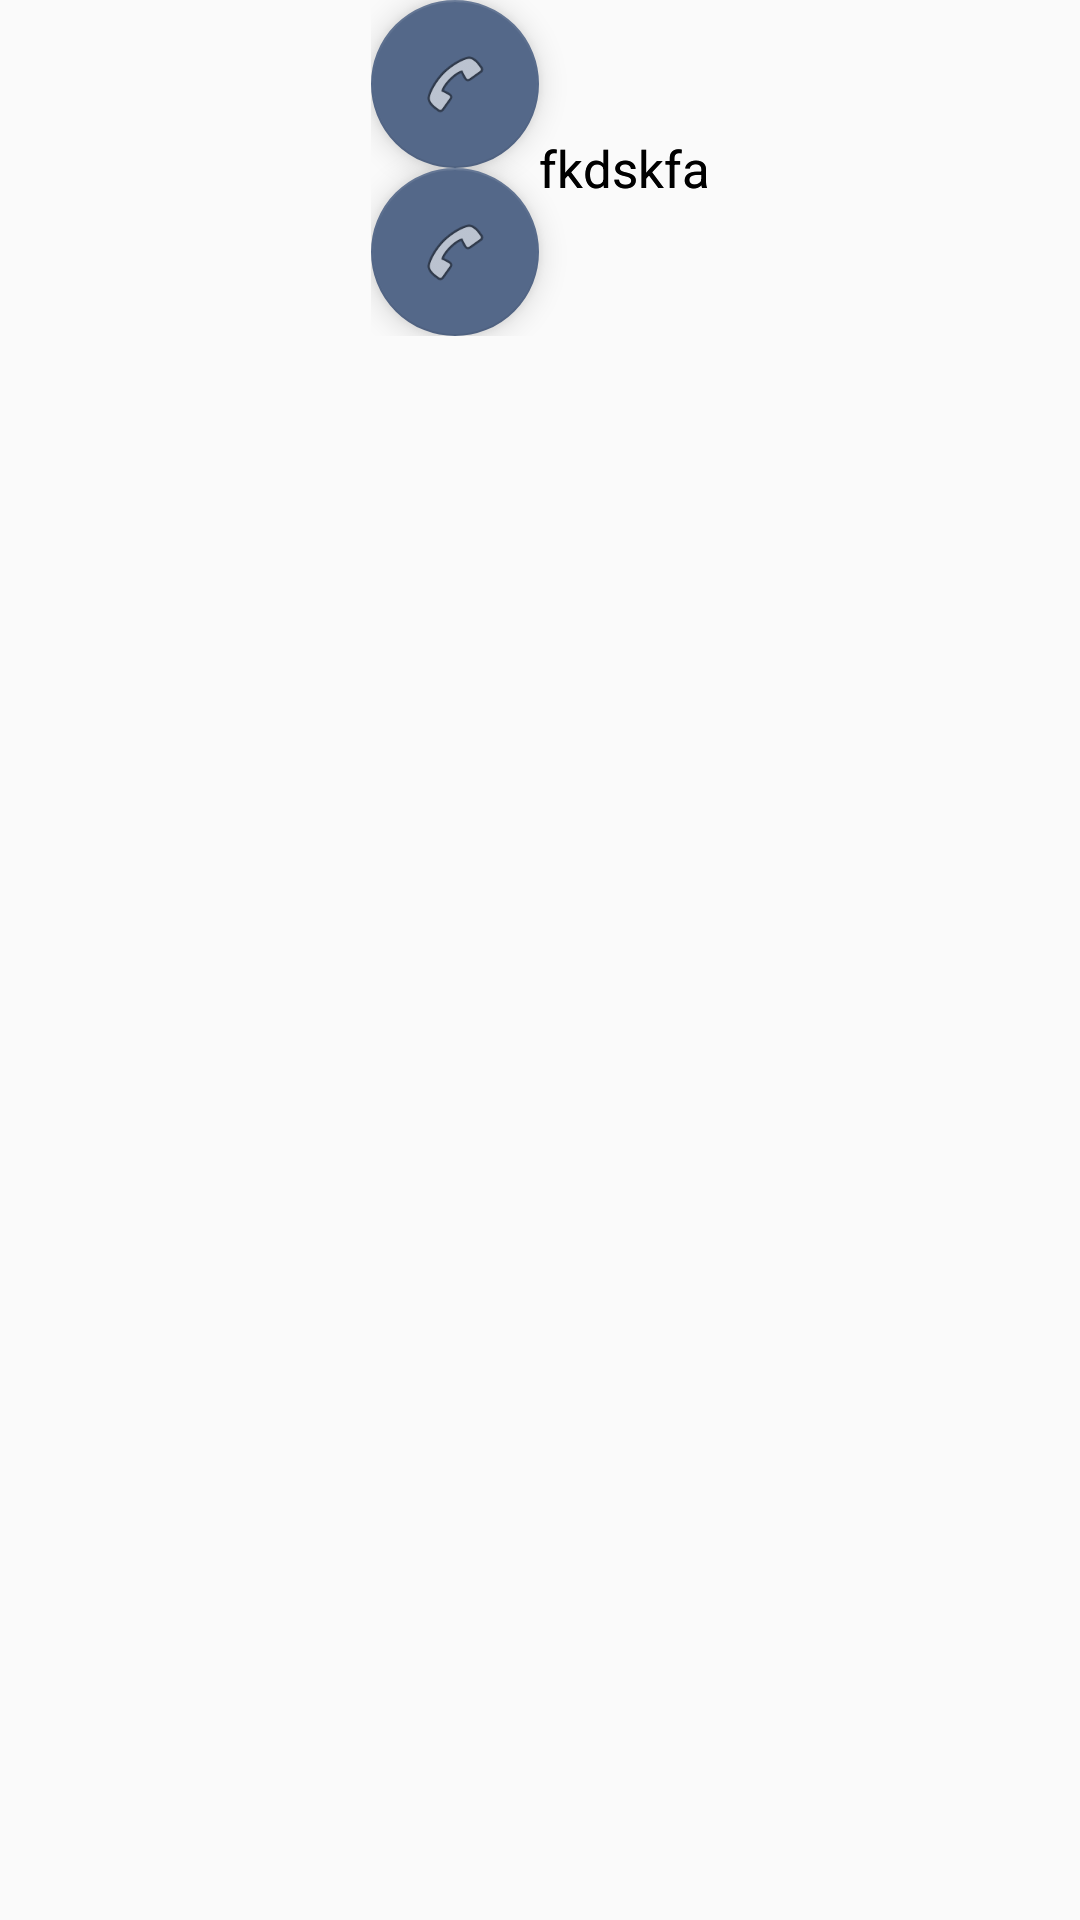

Produce the Android XML layout that renders to this screen, including the resource entries it uses.
<!-- AndroidManifest.xml: application theme AppTheme -->
<!-- res/layout/fragment_profile.xml -->
<?xml version="1.0" encoding="utf-8"?>
<androidx.constraintlayout.widget.ConstraintLayout
        xmlns:android="http://schemas.android.com/apk/res/android"
        xmlns:app="http://schemas.android.com/apk/res-auto"
        android:layout_width="match_parent" android:layout_height="match_parent">


    <RelativeLayout
            android:layout_width="wrap_content"
            android:layout_height="wrap_content"
            android:id="@+id/phone_layout"
            app:layout_constraintBottom_toBottomOf="parent"
            app:layout_constraintEnd_toEndOf="parent"
            app:layout_constraintStart_toStartOf="parent"
            app:layout_constraintTop_toTopOf="parent"
            app:layout_constraintVertical_bias="0.0">

        <com.google.android.material.floatingactionbutton.FloatingActionButton
                android:id="@+id/callBT"
                android:layout_width="wrap_content"
                android:layout_height="wrap_content"
                android:src="@android:drawable/ic_menu_call" />

        <TextView
                app:layout_constraintTop_toTopOf="parent"
                app:layout_constraintRight_toRightOf="parent"
                app:layout_constraintLeft_toLeftOf="parent"
                android:layout_width="wrap_content"
                android:layout_height="wrap_content"
                android:id="@+id/callTV"
                android:layout_toRightOf="@id/callBT"
                android:text="fkdskfa"
                android:textColor="#000"
                android:textSize="17sp"
                android:layout_centerVertical="true" />

        <com.google.android.material.floatingactionbutton.FloatingActionButton
                android:id="@+id/mailBT"
                android:layout_width="wrap_content"
                android:layout_height="wrap_content"
                android:src="@android:drawable/ic_menu_call"
                android:layout_below="@id/callBT" />

        <TextView
                app:layout_constraintTop_toTopOf="parent"
                app:layout_constraintRight_toRightOf="parent"
                app:layout_constraintLeft_toLeftOf="parent"
                android:layout_width="wrap_content"
                android:layout_height="wrap_content"
                android:id="@+id/emailTV"
                android:layout_below="@id/callTV"
                android:layout_toRightOf="@id/mailBT"
                android:text="fkdskfa"
                android:textColor="#000"
                android:textSize="17sp"
                android:layout_centerVertical="true" />

    </RelativeLayout>


</androidx.constraintlayout.widget.ConstraintLayout>
<!-- resources referenced by this layout -->
<resources>
  <style name="AppTheme" parent="Theme.AppCompat.DayNight.DarkActionBar">
          
          <item name="colorPrimary">@color/colorPrimary</item>
          <item name="colorPrimaryDark">@color/colorPrimaryDark</item>
          <item name="colorAccent">@color/colorAccent</item>
  
  
      </style>
  <color name="colorPrimary">#032A51</color>
  <color name="colorPrimaryDark">#000029</color>
  <color name="colorAccent">#546889</color>
</resources>
